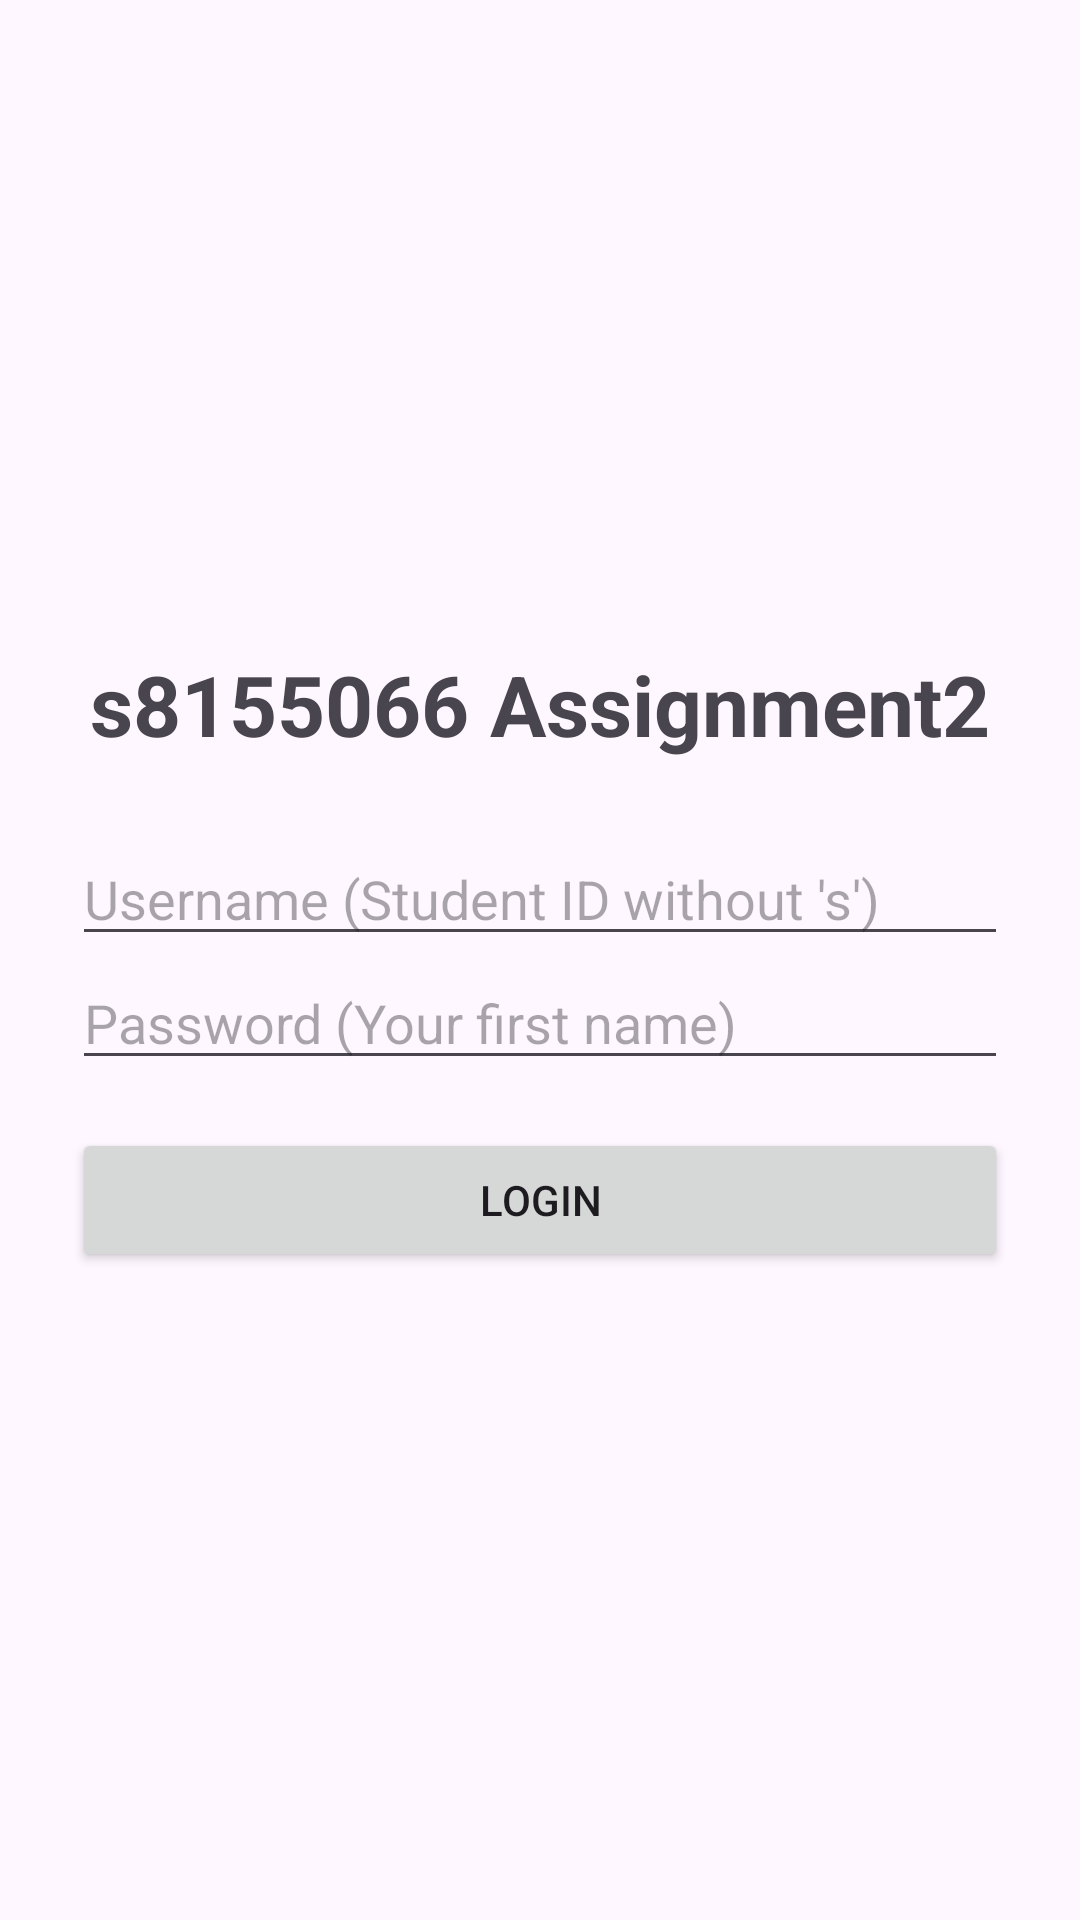

Write the Android layout XML for this screen, with the resource values it uses.
<!-- AndroidManifest.xml: application theme Theme.S8155066Assignment2 -->
<!-- res/layout/activity_login.xml -->
<?xml version="1.0" encoding="utf-8"?>
<LinearLayout xmlns:android="http://schemas.android.com/apk/res/android"
    android:layout_width="match_parent"
    android:layout_height="match_parent"
    android:orientation="vertical"
    android:gravity="center"
    android:padding="24dp">

    <TextView
        android:layout_width="wrap_content"
        android:layout_height="wrap_content"
        android:text="s8155066 Assignment2"
        android:textSize="28sp"
        android:textStyle="bold"
        android:layout_marginBottom="24dp" />

    <EditText
        android:id="@+id/etUsername"
        android:layout_width="match_parent"
        android:layout_height="wrap_content"
        android:hint="Username (Student ID without 's')"
        android:inputType="text" />

    <EditText
        android:id="@+id/etPassword"
        android:layout_width="match_parent"
        android:layout_height="wrap_content"
        android:hint="Password (Your first name)"
        android:inputType="textPassword" />

    <Button
        android:id="@+id/btnLogin"
        android:layout_width="match_parent"
        android:layout_height="wrap_content"
        android:layout_marginTop="16dp"
        android:text="Login" />

    <ProgressBar
        android:id="@+id/progressBar"
        android:layout_width="wrap_content"
        android:layout_height="wrap_content"
        android:layout_marginTop="16dp"
        android:visibility="gone" />

    <TextView
        android:id="@+id/tvError"
        android:layout_width="wrap_content"
        android:layout_height="wrap_content"
        android:layout_marginTop="16dp"
        android:textColor="#D32F2F"
        android:visibility="gone" />
</LinearLayout>
<!-- resources referenced by this layout -->
<resources>
  <style name="Theme.S8155066Assignment2" parent="Base.Theme.S8155066Assignment2" />
  <style name="Base.Theme.S8155066Assignment2" parent="Theme.Material3.DayNight.NoActionBar">
          
          
      </style>
</resources>
